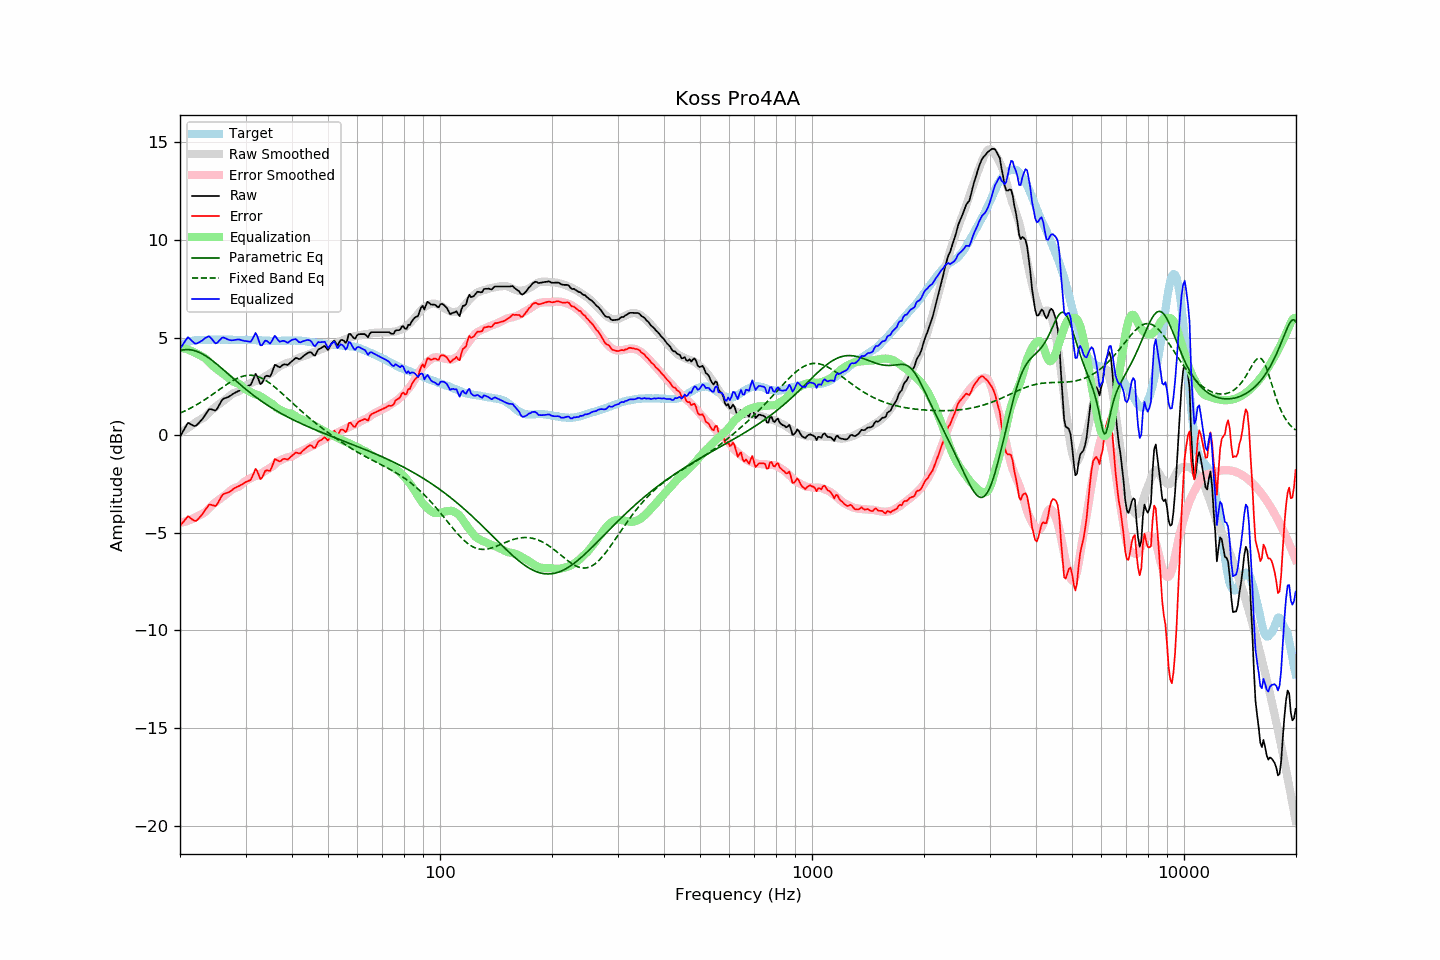

The file beside this chart, header and first rows:
frequency, raw, error, smoothed, error_smoothed, equalization, parametric_eq, fixed_band_eq, equalized_raw, equalized_smoothed, target
20.00, -0.08, -4.64, 0.10, -4.49, 4.49, 4.33, 1.13, 4.42, 4.59, 4.57
20.20, 0.06, -4.55, 0.16, -4.47, 4.47, 4.35, 1.17, 4.54, 4.63, 4.61
20.40, 0.22, -4.45, 0.21, -4.45, 4.45, 4.37, 1.20, 4.67, 4.67, 4.66
20.61, 0.35, -4.34, 0.27, -4.43, 4.43, 4.38, 1.24, 4.78, 4.70, 4.69
20.81, 0.51, -4.24, 0.32, -4.41, 4.41, 4.38, 1.28, 4.91, 4.73, 4.74
21.02, 0.63, -4.15, 0.38, -4.38, 4.38, 4.38, 1.32, 5.01, 4.76, 4.78
21.23, 0.59, -4.21, 0.43, -4.35, 4.35, 4.38, 1.36, 4.94, 4.78, 4.80
21.44, 0.54, -4.28, 0.49, -4.32, 4.32, 4.36, 1.41, 4.86, 4.81, 4.82
21.66, 0.51, -4.34, 0.55, -4.28, 4.28, 4.35, 1.45, 4.78, 4.83, 4.84
21.87, 0.46, -4.39, 0.60, -4.24, 4.24, 4.33, 1.49, 4.70, 4.84, 4.85
22.09, 0.49, -4.39, 0.66, -4.20, 4.20, 4.30, 1.54, 4.68, 4.86, 4.87
22.31, 0.57, -4.32, 0.72, -4.15, 4.15, 4.27, 1.59, 4.72, 4.87, 4.88
22.54, 0.65, -4.23, 0.77, -4.11, 4.11, 4.24, 1.64, 4.76, 4.88, 4.88
22.76, 0.75, -4.14, 0.82, -4.07, 4.07, 4.20, 1.69, 4.81, 4.88, 4.88
22.99, 0.83, -4.04, 0.86, -4.02, 4.02, 4.16, 1.74, 4.86, 4.88, 4.87
23.22, 0.95, -3.92, 0.91, -3.98, 3.98, 4.11, 1.79, 4.93, 4.89, 4.87
23.45, 1.08, -3.80, 0.97, -3.91, 3.91, 4.06, 1.85, 4.99, 4.89, 4.87
23.69, 1.19, -3.69, 1.05, -3.84, 3.84, 4.01, 1.90, 5.03, 4.89, 4.88
23.92, 1.31, -3.57, 1.14, -3.75, 3.75, 3.95, 1.96, 5.07, 4.89, 4.88
24.16, 1.33, -3.56, 1.22, -3.67, 3.67, 3.89, 2.01, 5.00, 4.89, 4.89
24.40, 1.31, -3.58, 1.30, -3.58, 3.58, 3.83, 2.07, 4.90, 4.89, 4.90
24.65, 1.28, -3.60, 1.38, -3.51, 3.51, 3.76, 2.13, 4.80, 4.89, 4.89
24.89, 1.26, -3.63, 1.44, -3.44, 3.44, 3.70, 2.19, 4.70, 4.89, 4.89
25.14, 1.34, -3.55, 1.51, -3.38, 3.38, 3.63, 2.25, 4.72, 4.89, 4.89
25.39, 1.49, -3.41, 1.57, -3.32, 3.32, 3.56, 2.31, 4.81, 4.89, 4.90
25.65, 1.63, -3.26, 1.63, -3.26, 3.26, 3.49, 2.36, 4.89, 4.89, 4.90
25.91, 1.78, -3.10, 1.69, -3.20, 3.20, 3.42, 2.42, 4.98, 4.89, 4.89
26.16, 1.87, -3.02, 1.75, -3.14, 3.14, 3.35, 2.48, 5.00, 4.89, 4.89
26.43, 1.89, -2.99, 1.81, -3.07, 3.07, 3.28, 2.54, 4.97, 4.89, 4.88
26.69, 1.92, -2.96, 1.88, -3.01, 3.01, 3.20, 2.59, 4.93, 4.89, 4.88
26.96, 1.95, -2.94, 1.95, -2.94, 2.94, 3.13, 2.65, 4.89, 4.89, 4.89
27.23, 2.00, -2.89, 2.02, -2.87, 2.87, 3.06, 2.70, 4.87, 4.88, 4.89
27.50, 2.05, -2.84, 2.08, -2.80, 2.80, 2.98, 2.75, 4.86, 4.88, 4.89
27.77, 2.12, -2.77, 2.14, -2.75, 2.75, 2.91, 2.80, 4.86, 4.88, 4.88
28.05, 2.16, -2.72, 2.17, -2.71, 2.71, 2.84, 2.84, 4.87, 4.88, 4.88
28.33, 2.20, -2.66, 2.20, -2.68, 2.68, 2.77, 2.89, 4.89, 4.88, 4.87
28.62, 2.24, -2.62, 2.22, -2.66, 2.66, 2.69, 2.92, 4.90, 4.88, 4.87
28.90, 2.28, -2.59, 2.27, -2.61, 2.61, 2.62, 2.96, 4.90, 4.88, 4.88
29.19, 2.32, -2.54, 2.33, -2.54, 2.54, 2.55, 2.99, 4.87, 4.88, 4.87
29.48, 2.39, -2.50, 2.41, -2.46, 2.46, 2.48, 3.02, 4.85, 4.88, 4.89
29.78, 2.43, -2.44, 2.48, -2.39, 2.39, 2.42, 3.04, 4.83, 4.88, 4.88
30.08, 2.48, -2.40, 2.54, -2.34, 2.34, 2.35, 3.05, 4.82, 4.87, 4.88
30.38, 2.51, -2.36, 2.58, -2.29, 2.29, 2.28, 3.06, 4.81, 4.87, 4.87
30.68, 2.54, -2.33, 2.62, -2.25, 2.25, 2.22, 3.07, 4.80, 4.87, 4.87
30.99, 2.57, -2.30, 2.67, -2.21, 2.21, 2.15, 3.07, 4.78, 4.87, 4.87
31.30, 2.75, -2.12, 2.71, -2.16, 2.16, 2.09, 3.06, 4.91, 4.87, 4.87
31.61, 2.94, -1.92, 2.75, -2.12, 2.12, 2.02, 3.05, 5.07, 4.87, 4.87
31.93, 3.14, -1.73, 2.77, -2.09, 2.09, 1.96, 3.03, 5.24, 4.87, 4.87
32.24, 3.02, -1.83, 2.79, -2.07, 2.07, 1.90, 3.01, 5.09, 4.86, 4.86
32.57, 2.82, -2.05, 2.82, -2.04, 2.04, 1.84, 2.98, 4.85, 4.86, 4.86
32.89, 2.62, -2.25, 2.87, -1.99, 1.99, 1.78, 2.95, 4.60, 4.85, 4.86
33.22, 2.67, -2.19, 2.91, -1.94, 1.94, 1.72, 2.91, 4.60, 4.85, 4.85
33.55, 2.84, -2.01, 2.96, -1.89, 1.89, 1.67, 2.87, 4.72, 4.85, 4.85
33.89, 3.00, -1.83, 3.01, -1.84, 1.84, 1.61, 2.82, 4.84, 4.84, 4.84
34.23, 3.04, -1.80, 3.06, -1.79, 1.79, 1.56, 2.77, 4.83, 4.84, 4.85
34.57, 3.02, -1.81, 3.10, -1.73, 1.73, 1.50, 2.71, 4.76, 4.84, 4.83
34.92, 3.00, -1.83, 3.15, -1.68, 1.68, 1.45, 2.65, 4.69, 4.83, 4.83
35.27, 3.16, -1.67, 3.20, -1.63, 1.63, 1.40, 2.59, 4.79, 4.83, 4.83
35.62, 3.38, -1.45, 3.26, -1.57, 1.57, 1.35, 2.53, 4.95, 4.83, 4.83
35.97, 3.60, -1.22, 3.34, -1.49, 1.49, 1.30, 2.46, 5.09, 4.83, 4.83
... 635 more rows
